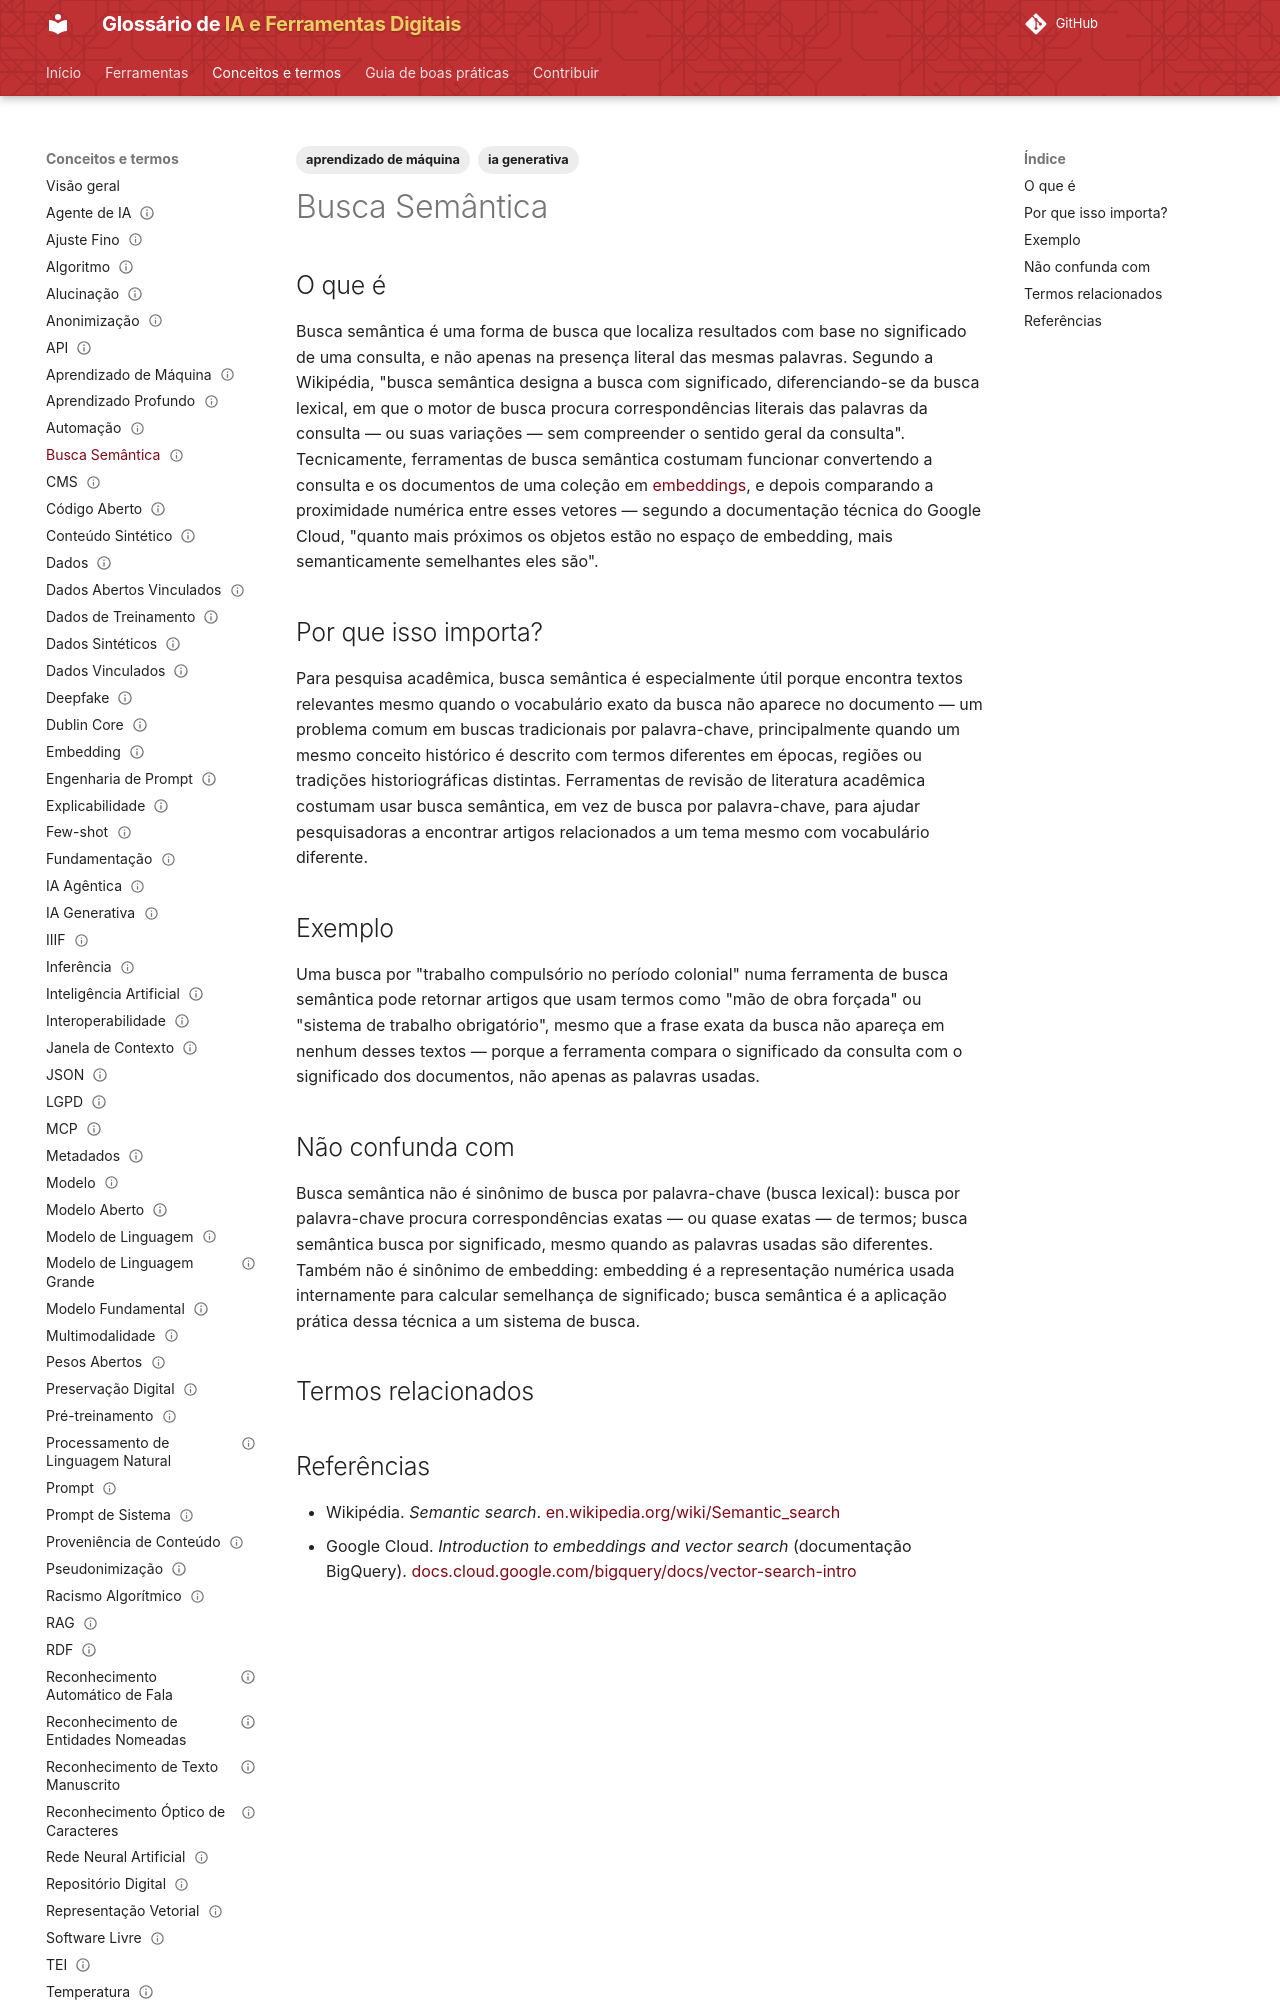

repository: lucchesia/iaguia-coc-fiocruz · page: conceitos/busca-semantica/index.html · generator: mkdocs

---
title: "Semantic Search"
title_pt: "Busca Semântica"
slug: "busca-semantica"

entry_type: "conceito"
concept_type: "técnica"

category: "representação, busca e recuperação"

tags:
  - ia generativa
  - aprendizado de máquina

aliases:
  - "semantic search"

related_terms:
  - embedding
prerequisites:
  - embedding
  - representacao-vetorial

references:
  - title: "Semantic search — Wikipédia"
    url: "https://en.wikipedia.org/wiki/Semantic_search"
    type: "enciclopédia colaborativa (apoio)"
  - title: "Introduction to embeddings and vector search — BigQuery | Google Cloud Documentation"
    url: "https://docs.cloud.google.com/bigquery/docs/vector-search-intro"
    type: "documentação técnica"

status: "publicado"
reviewed: true
last_reviewed: "2026-08-21"
---

# Busca Semântica

## O que é

Busca semântica é uma forma de busca que localiza resultados com base no significado de uma consulta, e não apenas na presença literal das mesmas palavras. Segundo a Wikipédia, "busca semântica designa a busca com significado, diferenciando-se da busca lexical, em que o motor de busca procura correspondências literais das palavras da consulta — ou suas variações — sem compreender o sentido geral da consulta". Tecnicamente, ferramentas de busca semântica costumam funcionar convertendo a consulta e os documentos de uma coleção em [embeddings](embedding.md), e depois comparando a proximidade numérica entre esses vetores — segundo a documentação técnica do Google Cloud, "quanto mais próximos os objetos estão no espaço de embedding, mais semanticamente semelhantes eles são".

## Por que isso importa?

Para pesquisa acadêmica, busca semântica é especialmente útil porque encontra textos relevantes mesmo quando o vocabulário exato da busca não aparece no documento — um problema comum em buscas tradicionais por palavra-chave, principalmente quando um mesmo conceito histórico é descrito com termos diferentes em épocas, regiões ou tradições historiográficas distintas. Ferramentas de revisão de literatura acadêmica costumam usar busca semântica, em vez de busca por palavra-chave, para ajudar pesquisadoras a encontrar artigos relacionados a um tema mesmo com vocabulário diferente.

## Exemplo

Uma busca por "trabalho compulsório no período colonial" numa ferramenta de busca semântica pode retornar artigos que usam termos como "mão de obra forçada" ou "sistema de trabalho obrigatório", mesmo que a frase exata da busca não apareça em nenhum desses textos — porque a ferramenta compara o significado da consulta com o significado dos documentos, não apenas as palavras usadas.
